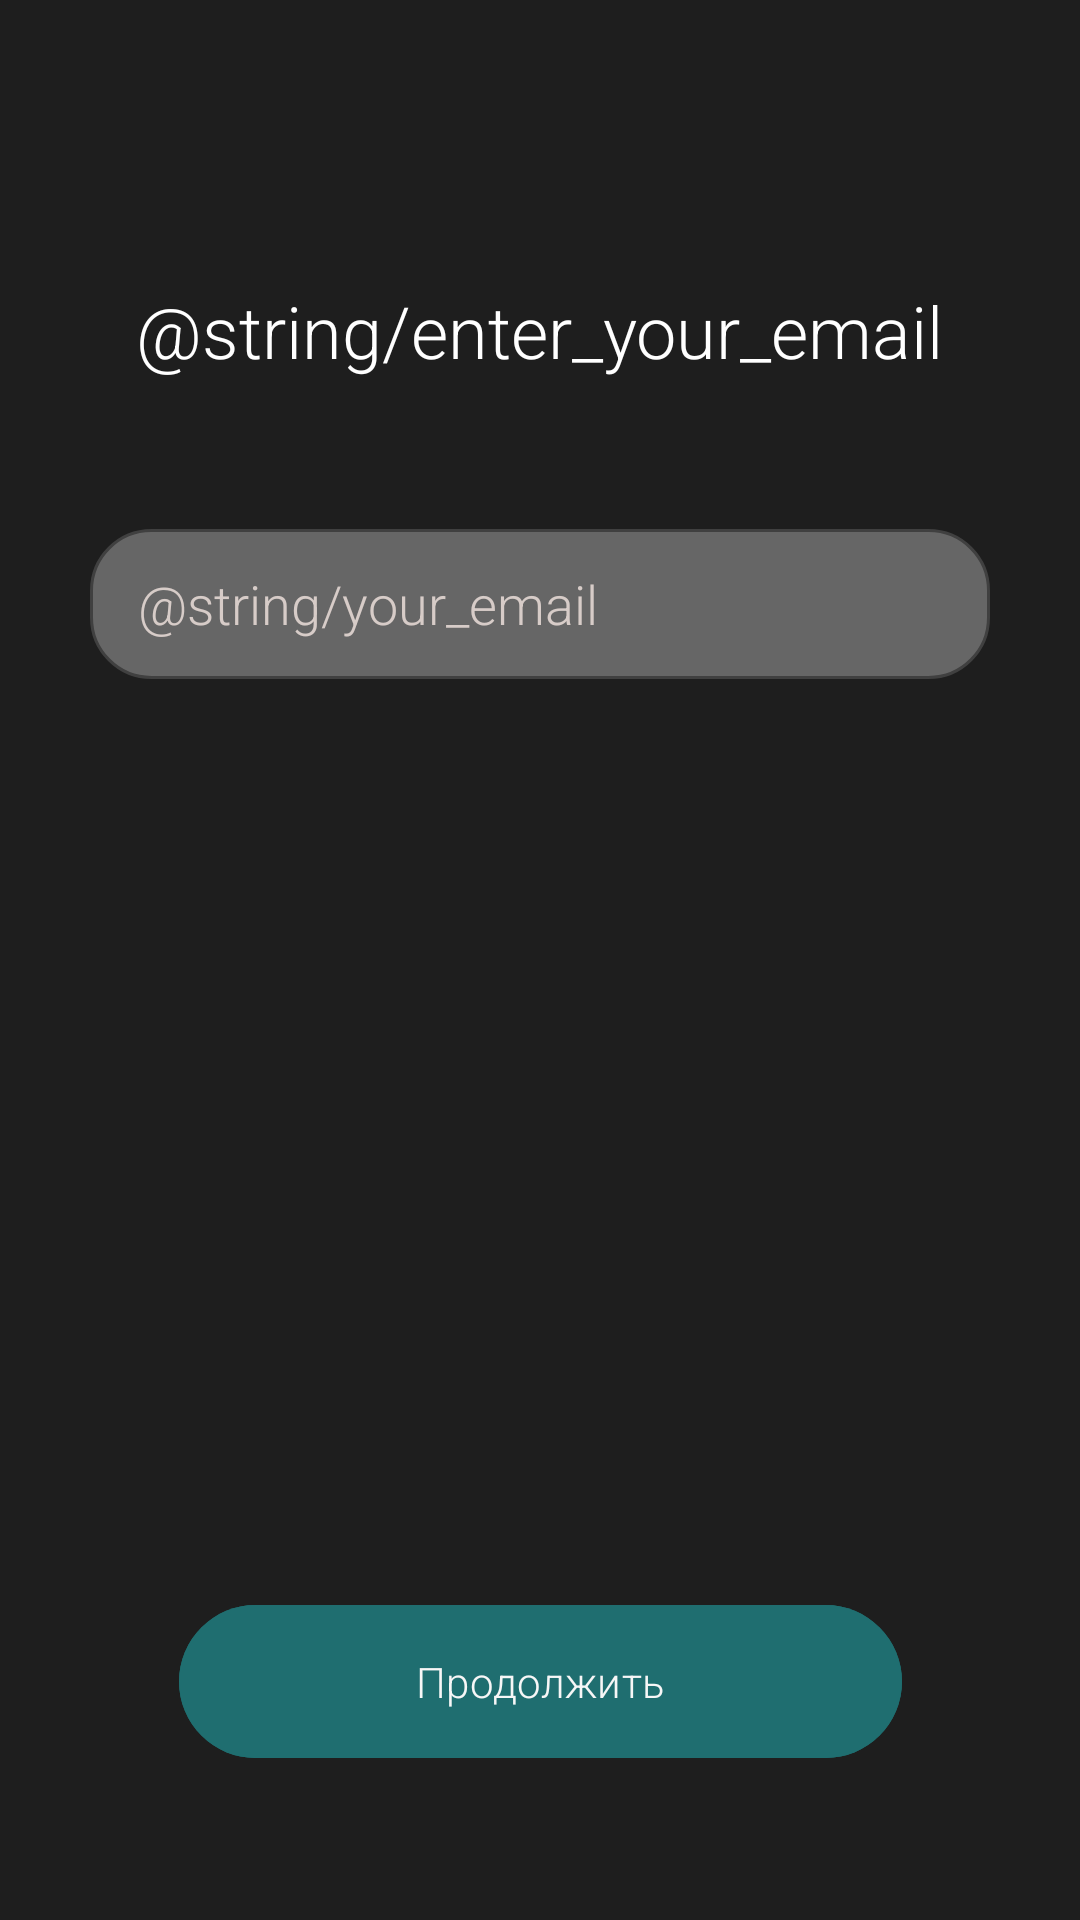

Layout XML and referenced resources for this Android screen:
<!-- AndroidManifest.xml: application theme Theme.BenchTalks -->
<!-- res/layout/fragment_email.xml -->
<?xml version="1.0" encoding="utf-8"?>
<androidx.constraintlayout.widget.ConstraintLayout xmlns:android="http://schemas.android.com/apk/res/android"
    xmlns:app="http://schemas.android.com/apk/res-auto"
    android:layout_width="match_parent"
    android:layout_height="match_parent"
    android:background="@color/background_dark">

    <TextView
        android:id="@+id/questionTextView"
        android:layout_width="wrap_content"
        android:layout_height="wrap_content"
        android:layout_marginBottom="50dp"
        android:fontFamily="sans-serif-light"
        android:text="@string/enter_your_email"
        android:textColor="@color/text_white"
        android:textSize="24sp"
        app:layout_constraintBottom_toTopOf="@+id/etEmail"
        app:layout_constraintEnd_toEndOf="parent"
        app:layout_constraintStart_toStartOf="parent"
        app:layout_constraintTop_toTopOf="parent"
        app:layout_constraintVertical_chainStyle="packed" />

    <EditText
        android:id="@+id/etEmail"
        android:layout_width="300dp"
        android:layout_height="50dp"
        android:autofillHints="Person Name"
        android:background="@drawable/edittext_rounded_bg"
        android:fontFamily="sans-serif-light"
        android:hint="@string/your_email"
        android:inputType="textCapCharacters|textNoSuggestions|textEmailAddress"
        android:paddingStart="16dp"
        android:paddingEnd="16dp"
        android:singleLine="true"
        android:textColor="@color/text_white"
        android:textColorHint="@color/hint_gray"
        app:layout_constraintBottom_toTopOf="@+id/guideline_center"
        app:layout_constraintEnd_toEndOf="parent"
        app:layout_constraintStart_toStartOf="parent"
        app:layout_constraintTop_toBottomOf="@+id/questionTextView" />

    <androidx.constraintlayout.widget.Guideline
        android:id="@+id/guideline_center"
        android:layout_width="wrap_content"
        android:layout_height="wrap_content"
        android:orientation="horizontal"
        app:layout_constraintGuide_percent="0.5" />

    <com.google.android.material.button.MaterialButton
        android:id="@+id/btnContinueEmail"
        android:layout_width="wrap_content"
        android:layout_height="wrap_content"
        android:layout_marginBottom="50dp"
        android:backgroundTint="@color/button_primary"
        android:fontFamily="sans-serif-light"
        android:minWidth="241dp"
        android:paddingStart="32dp"
        android:paddingTop="16dp"
        android:paddingEnd="32dp"
        android:paddingBottom="16dp"
        android:text="@string/continue_btn"
        android:textAllCaps="false"
        android:textColor="@color/button_text"
        app:layout_constraintBottom_toBottomOf="parent"
        app:layout_constraintEnd_toEndOf="parent"
        app:layout_constraintStart_toStartOf="parent" />

</androidx.constraintlayout.widget.ConstraintLayout>
<!-- resources referenced by this layout -->
<resources>
  <color name="background_dark">#1E1E1E</color>
  <color name="button_primary">#1f6e70</color>
  <color name="button_text">#f7f7f7</color>
  <color name="hint_gray">#D7CCC8</color>
  <color name="text_white">#FFFFFF</color>
  <!-- drawable edittext_rounded_bg (drawable) -->
  <?xml version="1.0" encoding="utf-8"?>
  
  <shape xmlns:android="http://schemas.android.com/apk/res/android">
      <solid android:color="@color/background_grey" />
      <stroke
          android:width="1dp"
          android:color="#404040" />
      <corners android:radius="20dp" />
      <padding
          android:left="16dp"
          android:top="12dp"
          android:right="16dp"
          android:bottom="12dp" />
  </shape>
  <string name="continue_btn">Продолжить</string>
  <style name="Theme.BenchTalks" parent="Base.Theme.BenchTalks">
  
      </style>
  <color name="background_grey">#666666</color>
  <style name="Base.Theme.BenchTalks" parent="Theme.Material3.DayNight.NoActionBar">
          
          
      </style>
</resources>
